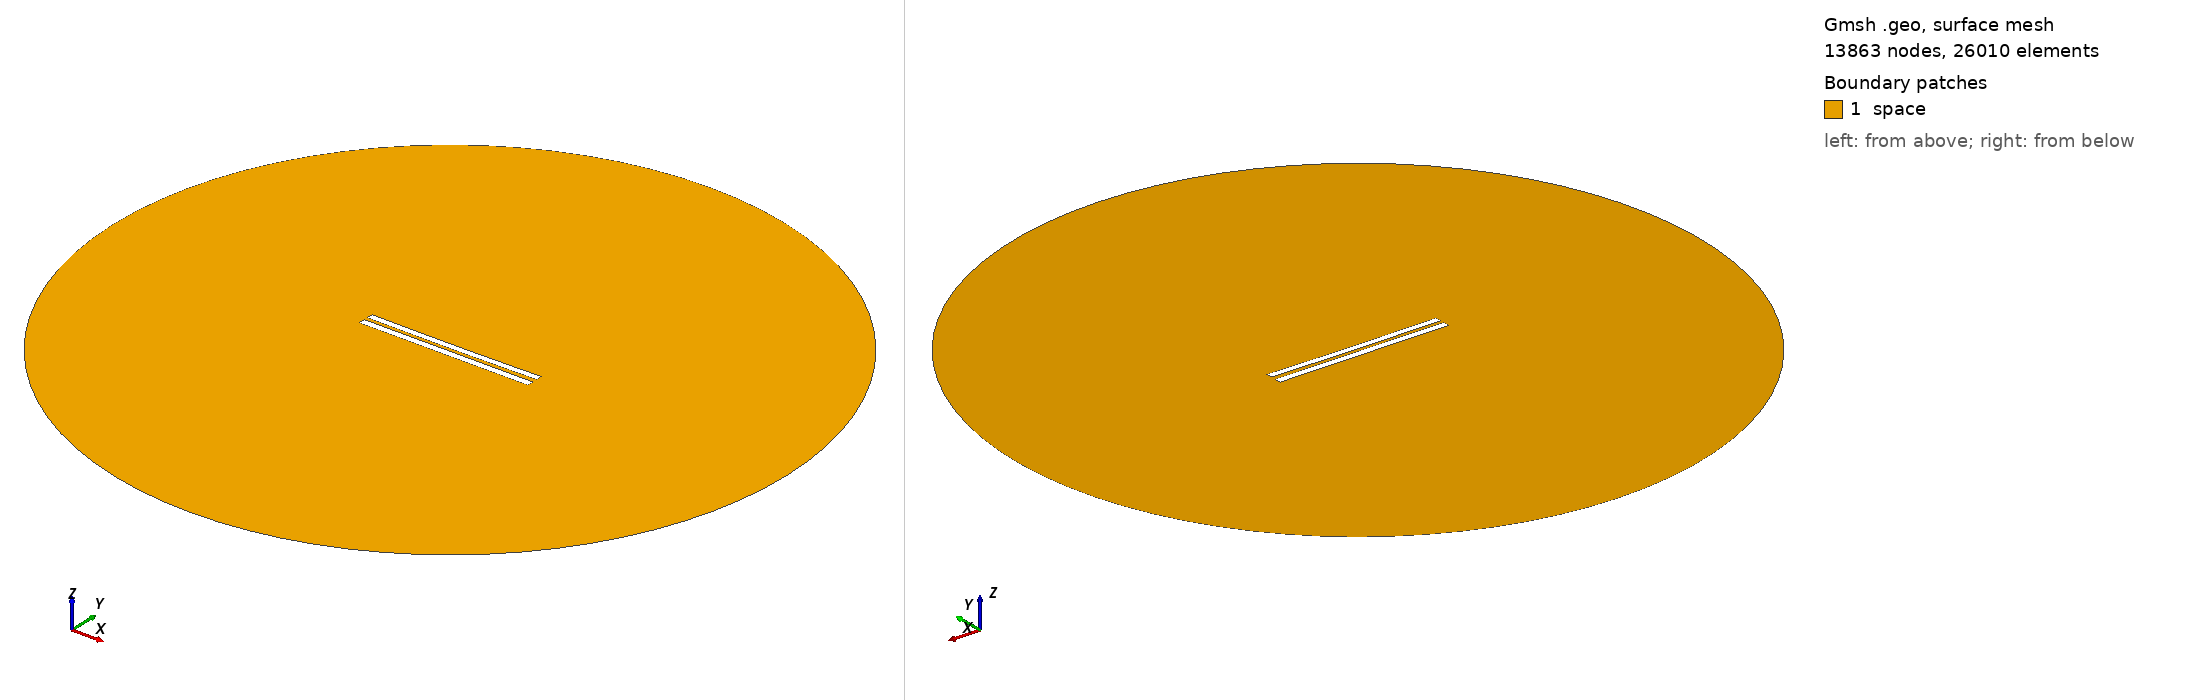

Gmsh geometry script, surface-meshed: 13863 nodes, 26010 surface elements. Boundary patches (legend numbers): 1 space. Left view from above one corner, right view from below the opposite corner. Legend entries are the model's physical surfaces. The drawing asked Gmsh for element sizes between 1% and 20% of the model's largest extent; the script's own settings can give other sizes.

=== 5513.geo (drawn) ===
//---------------------------------------
// Geometry kernel
//---------------------------------------

SetFactory("OpenCASCADE");



//---------------------------------------
// Parameters of the geometry
//---------------------------------------

// Overetch of the upper plate
overetch = 0.125;

// Distance between the plates
distance = 2.25;

// Discretization over the x axis (for the deformation)
nx = 50; 

// Length of the plate
L = 100 - overetch; 

// Number of modes
n = 4; 

// 1st mode coefficient
coeff(1) = 0.15;
beta(1) = 0.596864 * 3.1415926535 / L;

// 2nd mode coefficient
coeff(2) = -0.15;
beta(2) = 1.49418 * 3.1415926535 / L;

// 3rd mode coefficient
coeff(3) = 0.0;
beta(3) = 2.50025 * 3.1415926535 / L;

// 4th mode coefficient
coeff(4) = 0.0;
beta(4) = 3.49999 * 3.1415926535 / L;



//---------------------------------------
// Upper plate (deformed rectangle)
//---------------------------------------

// Coordiantes of the upper plate
xmin = -50;
xmax = 50 - overetch;

// Height of the upper plate
yheight = 4 - 2 * overetch;

// Indexes of the points
UpperID[] = {};
LowerID[] = {};
LeftID[] = {};
RightID[] = {};

// Point index
p = 1;

// Horizontal edges
For i In {1:nx}
    x = xmin + (i-1)*(xmax - xmin)/(nx-1);

    y_bottom = distance / 2 + overetch;
    For j In {1:n}
        C = (Cosh(beta(j)*L) + Cos(beta(j)*L)) / (Sinh(beta(j)*L) + Sin(beta(j)*L));
        y_bottom  = y_bottom + coeff(j) * (Cosh(beta(j)*(x+50)) - Cos(beta(j)*(x+50)) - C * (Sinh(beta(j)*(x+50)) - Sin(beta(j)*(x+50))));
    EndFor

    y_top = y_bottom + yheight;

    Point(p) = {x, y_top, 0, 1.0};
    UpperID[i] = p;
    p = p + 1;

    Point(p) = {x, y_bottom, 0, 1.0};
    LowerID[i] = p;
    p = p + 1;
EndFor

// Create point lists
UpperPts[] = {}; LowerPts[] = {};
For i In {1:nx}
  UpperPts[] += {UpperID[i]};
  LowerPts[] += {LowerID[i]};
EndFor

// Build splines
Spline(1) = {UpperPts[]};
Spline(2) = {LowerPts[]};
Line(3) = {LowerPts[nx-1], UpperPts[nx-1]};
Line(4) = {LowerPts[0], UpperPts[0]};

// Build the plane surface
Curve Loop(1) = {2, 3, -1, -4};
Plane Surface(1) = {1};



//---------------------------------------
// Lower plate (rectangle)
//---------------------------------------

// Vertices
Point(1001) = {-50, -1, 0, 1.0};
Point(1002) = { 50, -1, 0, 1.0};
Point(1003) = { 50,  -5, 0, 1.0};
Point(1004) = {-50,  -5, 0, 1.0};

// Edges
Line(5) = {1001, 1002};
Line(6) = {1002, 1003};
Line(7) = {1003, 1004};
Line(8) = {1004, 1001};

// Plane surface
Line Loop(2) = {5, 6, 7, 8};
Plane Surface(2) = {2}; 



//---------------------------------------
// Outer (fictious) boundary
//---------------------------------------

// Points
Point(1005) = {0, 0, 0};       // Center
Point(1006) = {200, 0, 0};     // Start point
Point(1007) = {0, 200, 0};     // 90 degrees
Point(1008) = {-200, 0, 0};    // 180 degrees
Point(1009) = {0, -200, 0};    // 270 degrees

// Circle arcs (each needs start, center, end)
Circle(9) = {1006, 1005, 1007};
Circle(10) = {1007, 1005, 1008};
Circle(11) = {1008, 1005, 1009};
Circle(12) = {1009, 1005, 1006};

// Plane surface for the entire domain
Curve Loop(3) = {9, 10, 11, 12};
Surface(3) = {3};

// Subtract the plates from the whole domain to obtain the actual domain where we want to solve the equations
BooleanDifference{ Surface{3}; Delete; }{ Surface{1}; Surface{2}; Delete; }




//---------------------------------------
// Transfinite Lines/Curves
//---------------------------------------

// Set the number of points on the boundaries
r = 7;

// Plates
Transfinite Curve {1, 2} = 50*r Using Progression 1;
Transfinite Curve {3, 4} = 2*r Using Progression 1;
Transfinite Line {5, 7} = 50*r Using Progression 1;
Transfinite Line {6, 8} = 2*r Using Progression 1;

// Outer boundary
Transfinite Line {9, 10, 11, 12} = 20 Using Progression 1;



//---------------------------------------
// Physical groups
//---------------------------------------                

// Physical curves (boundaries)
Physical Line("force_segment", 10) = {2};
Physical Line("upper_plate", 11) = {1, 3, 4};
Physical Line("lower_plate", 12) = {5, 6, 7, 8};
Physical Line("boundary", 20) = {9, 10, 11, 12};

// Physical Surfaces
Physical Surface("space", 30) = {3};



//---------------------------------------
// 6. Generate the Mesh
//---------------------------------------

// 2D mesh generation
Mesh 2;
